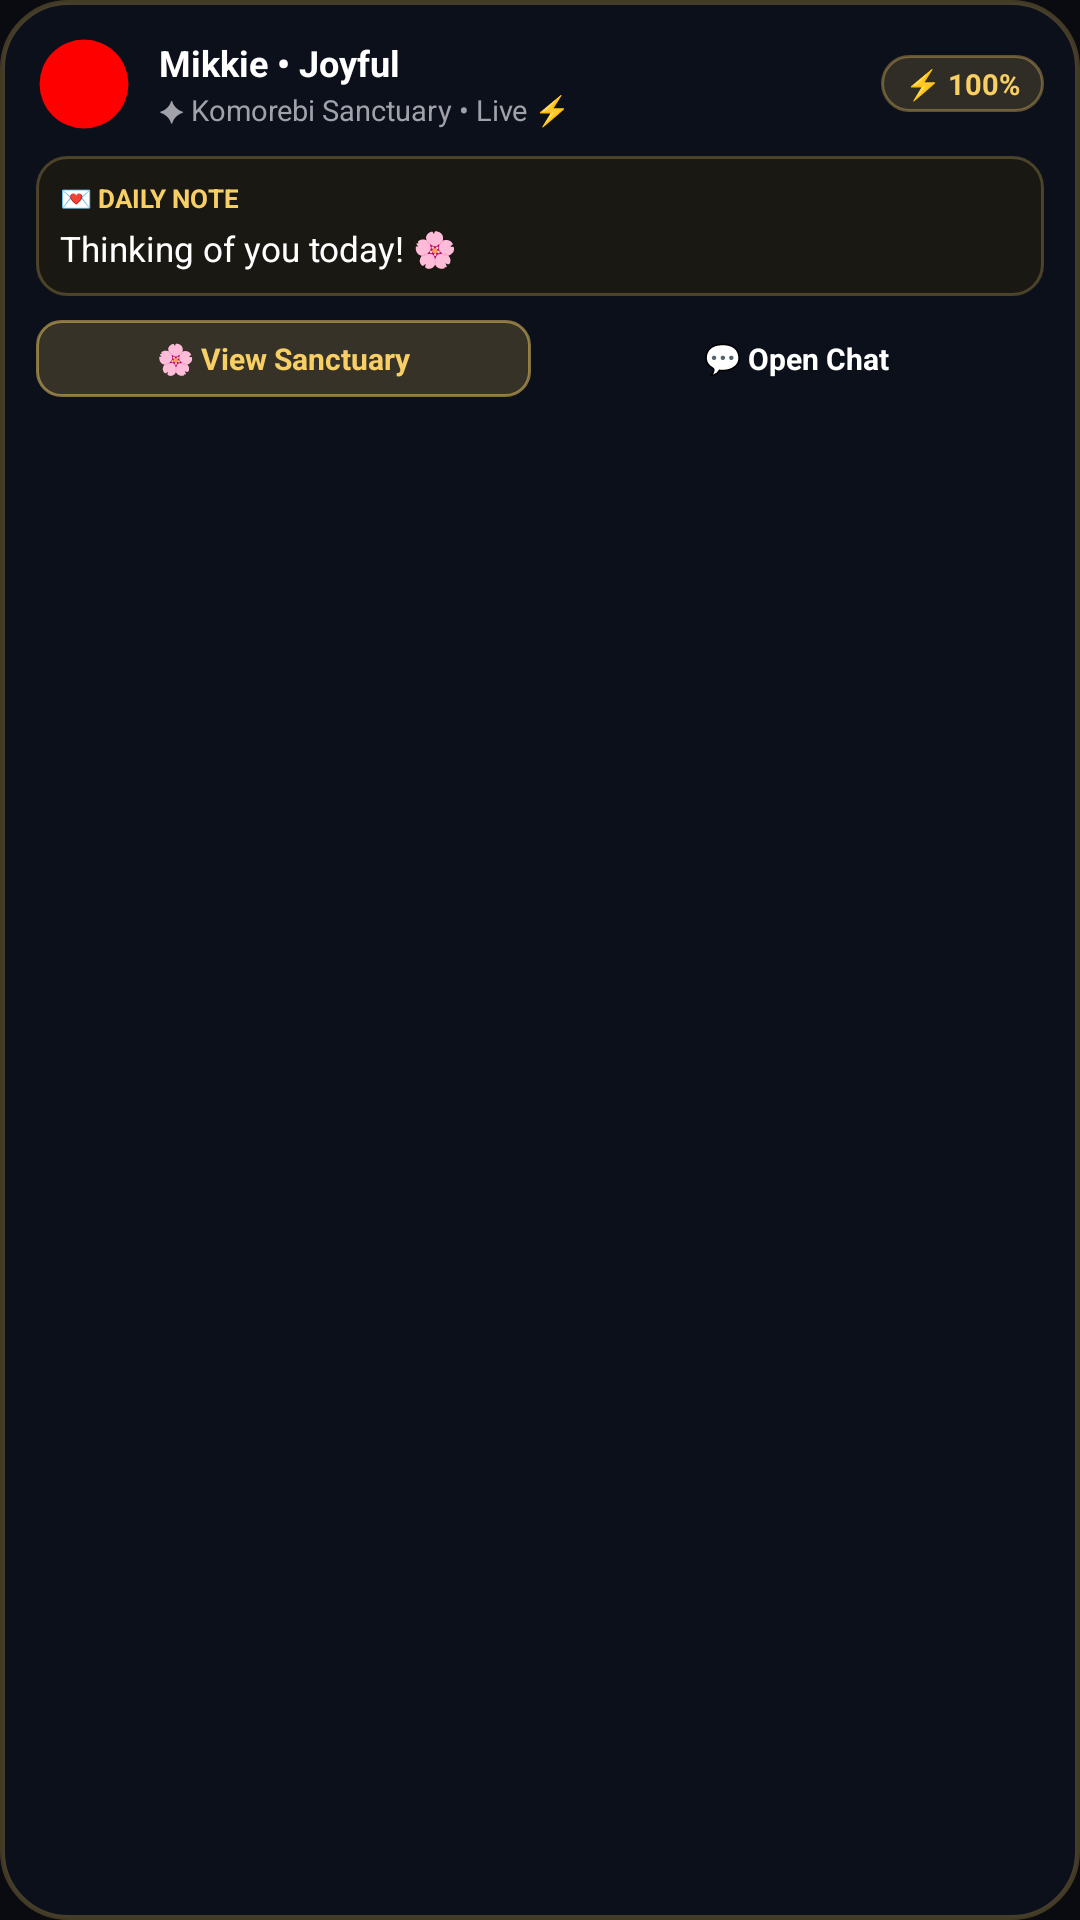

The Android layout XML behind this screen, and the referenced resources:
<!-- AndroidManifest.xml: application theme Theme.Komorebi -->
<!-- res/layout/komorebi_notification.xml -->
<?xml version="1.0" encoding="utf-8"?>
<LinearLayout xmlns:android="http://schemas.android.com/apk/res/android"
    android:id="@+id/notif_root"
    android:layout_width="match_parent"
    android:layout_height="wrap_content"
    android:background="@drawable/widget_bg"
    android:orientation="vertical"
    android:padding="12dp">

    
    <LinearLayout
        android:layout_width="match_parent"
        android:layout_height="wrap_content"
        android:gravity="center_vertical"
        android:orientation="horizontal">

        <ImageView
            android:id="@+id/notif_avatar"
            android:layout_width="32dp"
            android:layout_height="32dp"
            android:scaleType="centerCrop"
            android:src="@drawable/ic_launcher" />

        <LinearLayout
            android:layout_width="0dp"
            android:layout_height="wrap_content"
            android:layout_marginStart="9dp"
            android:layout_marginEnd="8dp"
            android:layout_weight="1"
            android:orientation="vertical">

            <TextView
                android:id="@+id/notif_partner_title"
                android:layout_width="wrap_content"
                android:layout_height="wrap_content"
                android:ellipsize="end"
                android:maxLines="1"
                android:text="Mikkie • Joyful"
                android:textColor="#FFFFFF"
                android:textSize="12sp"
                android:textStyle="bold" />

            <TextView
                android:id="@+id/notif_time_text"
                android:layout_width="wrap_content"
                android:layout_height="wrap_content"
                android:layout_marginTop="1dp"
                android:ellipsize="end"
                android:maxLines="1"
                android:text="✦ Komorebi Sanctuary • Live ⚡"
                android:textColor="#A1A1AA"
                android:textSize="9.5sp" />
        </LinearLayout>

        <TextView
            android:id="@+id/notif_energy_pill"
            android:layout_width="wrap_content"
            android:layout_height="wrap_content"
            android:background="@drawable/widget_pill_bg"
            android:paddingHorizontal="8dp"
            android:paddingVertical="3dp"
            android:text="⚡ 100%"
            android:textColor="#F8CF65"
            android:textSize="9.5sp"
            android:textStyle="bold" />
    </LinearLayout>

    
    <LinearLayout
        android:id="@+id/notif_whisper_container"
        android:layout_width="match_parent"
        android:layout_height="wrap_content"
        android:layout_marginTop="8dp"
        android:background="@drawable/notif_note_bg"
        android:orientation="vertical"
        android:padding="8dp">

        <TextView
            android:layout_width="wrap_content"
            android:layout_height="wrap_content"
            android:text="💌 DAILY NOTE"
            android:textColor="#F8CF65"
            android:textSize="8.5sp"
            android:textStyle="bold" />

        <TextView
            android:id="@+id/notif_whisper_text"
            android:layout_width="match_parent"
            android:layout_height="wrap_content"
            android:layout_marginTop="3dp"
            android:ellipsize="end"
            android:maxLines="3"
            android:text="Thinking of you today! 🌸"
            android:textColor="#FFFFFF"
            android:textSize="11.5sp" />
    </LinearLayout>

    
    <FrameLayout
        android:id="@+id/notif_photo_container"
        android:layout_width="match_parent"
        android:layout_height="140dp"
        android:layout_marginTop="8dp"
        android:background="@drawable/widget_snap_bg"
        android:padding="2dp"
        android:visibility="gone">

        <ImageView
            android:id="@+id/notif_photo_img"
            android:layout_width="match_parent"
            android:layout_height="match_parent"
            android:scaleType="centerCrop" />
    </FrameLayout>

    
    <LinearLayout
        android:id="@+id/notif_actions_container"
        android:layout_width="match_parent"
        android:layout_height="wrap_content"
        android:layout_marginTop="8dp"
        android:orientation="horizontal">

        <TextView
            android:id="@+id/notif_btn_sanctuary"
            android:layout_width="0dp"
            android:layout_height="wrap_content"
            android:layout_weight="1"
            android:background="@drawable/notif_btn_primary_bg"
            android:gravity="center"
            android:paddingVertical="6dp"
            android:text="🌸 View Sanctuary"
            android:textColor="#F8CF65"
            android:textSize="10sp"
            android:textStyle="bold" />

        <View
            android:layout_width="6dp"
            android:layout_height="1dp" />

        <TextView
            android:id="@+id/notif_btn_chat"
            android:layout_width="0dp"
            android:layout_height="wrap_content"
            android:layout_weight="1"
            android:background="@drawable/notif_btn_secondary_bg"
            android:gravity="center"
            android:paddingVertical="6dp"
            android:text="💬 Open Chat"
            android:textColor="#FFFFFF"
            android:textSize="10sp"
            android:textStyle="bold" />
    </LinearLayout>

</LinearLayout>
<!-- resources referenced by this layout -->
<resources>
  <!-- drawable ic_launcher (drawable) -->
  <?xml version="1.0" encoding="utf-8"?>
  <vector xmlns:android="http://schemas.android.com/apk/res/android"
      android:width="108dp"
      android:height="108dp"
      android:viewportWidth="108"
      android:viewportHeight="108">
      <path
          android:fillColor="#FF0000"
          android:pathData="M54,54m-50,0a50,50 0,1 1,100,0a50,50 0,1 1,-100,0"/>
  </vector>
  <!-- drawable notif_btn_primary_bg (drawable) -->
  <?xml version="1.0" encoding="utf-8"?>
  <shape xmlns:android="http://schemas.android.com/apk/res/android"
      android:shape="rectangle">
      <solid android:color="#2DF8CF65" />
      <corners android:radius="8dp" />
      <stroke
          android:width="1dp"
          android:color="#80F8CF65" />
  </shape>
  <!-- drawable notif_note_bg (drawable) -->
  <?xml version="1.0" encoding="utf-8"?>
  <shape xmlns:android="http://schemas.android.com/apk/res/android"
      android:shape="rectangle">
      <solid android:color="#1A1813" />
      <corners android:radius="10dp" />
      <stroke
          android:width="1dp"
          android:color="#40F8CF65" />
  </shape>
  <!-- drawable widget_bg (drawable) -->
  <?xml version="1.0" encoding="utf-8"?>
  <shape xmlns:android="http://schemas.android.com/apk/res/android"
      android:shape="rectangle">
      <solid android:color="#F20D101C" />
      <corners android:radius="22dp" />
      <stroke
          android:width="1.5dp"
          android:color="#3DF8CF65" />
  </shape>
  <!-- drawable widget_pill_bg (drawable) -->
  <?xml version="1.0" encoding="utf-8"?>
  <shape xmlns:android="http://schemas.android.com/apk/res/android"
      android:shape="rectangle">
      <solid android:color="#26F8CF65" />
      <corners android:radius="999dp" />
      <stroke
          android:width="1dp"
          android:color="#59F8CF65" />
  </shape>
  <style name="Theme.Komorebi" parent="android:Theme.Material.NoActionBar">
          <item name="android:statusBarColor">#090B10</item>
          <item name="android:navigationBarColor">#090B10</item>
          <item name="android:windowBackground">#090B10</item>
      </style>
</resources>
